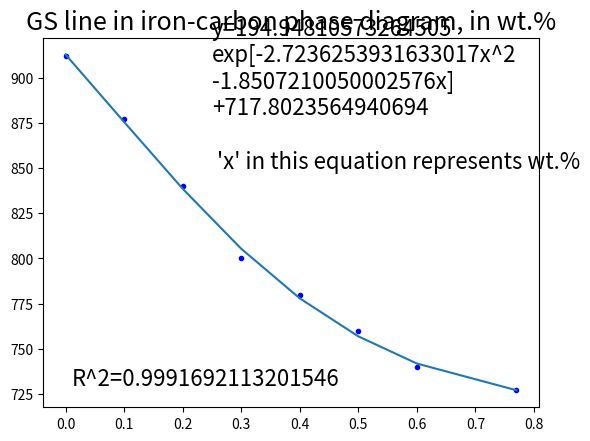

This figure's Python source:
import numpy as np
import matplotlib.pyplot as plt
import scipy.optimize as optimize
from matplotlib.widgets import Cursor

pi = np.pi
# 模拟生成一组实验数据
x = (0, 0.1, 0.2, 0.3, 0.4, 0.5, 0.6, 0.77)
y = (912, 877, 840, 800, 780, 760, 740, 727)
fig, ax = plt.subplots()
ax.plot(x, y, 'b.')


# 拟合指数曲线
def target_func(x, a0, a1, a2, a3):
    return a0 * np.exp(-a1 * x**2 - a2 * x) + a3


a0 = max(y) - min(y)
a1 = x[round(len(x) / 2)]
a2 = x[round(len(x) / 2)]
a3 = min(y)
ar = [a0, a1, a2, a3]
para, cov = optimize.curve_fit(target_func, x, y, p0=ar)
y_fit = [target_func(a, *para) for a in x]
corr_corf = np.corrcoef(y, y_fit)
print(cov)
print(para)
print(y_fit)
print(corr_corf)
ax.plot(x, y_fit)
r2 = 'R^2=' + str(corr_corf[0, 1])
equation = 'y=' + str(para[0]) + '\nexp[-' + str(para[1]) + 'x^2\n-' + str(
    para[2]) + 'x]\n+' + str(para[3])
plt.title("GS line in iron-carbon phase diagram, in wt.%", fontsize=18)
plt.text(0.01, 730, r2, fontsize=16)
plt.text(0.25,
         850,
         equation + '\n\n \'x\' in this equation represents wt.%',
         fontsize=16)
cursor = Cursor(ax, useblit=True, color='red', linewidth=0.5)
plt.show()
